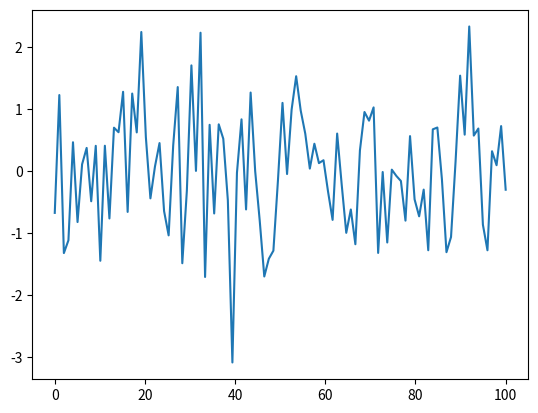

Recreate this plot in Python.
import matplotlib.pyplot as plt
import numpy as np
plt.plot(np.linspace(0,100,100), np.random.normal(0,1,100))
plt.show()